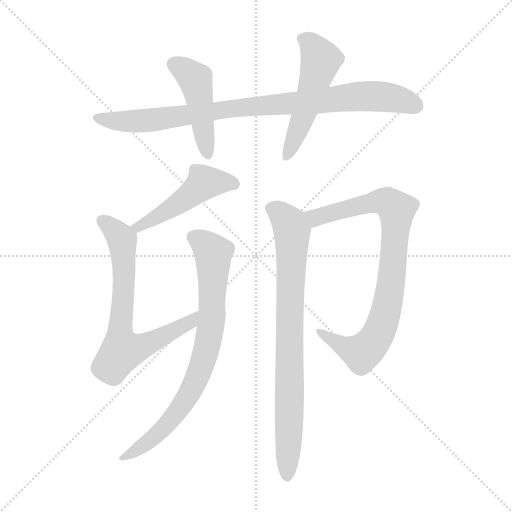
t = 0.00 s
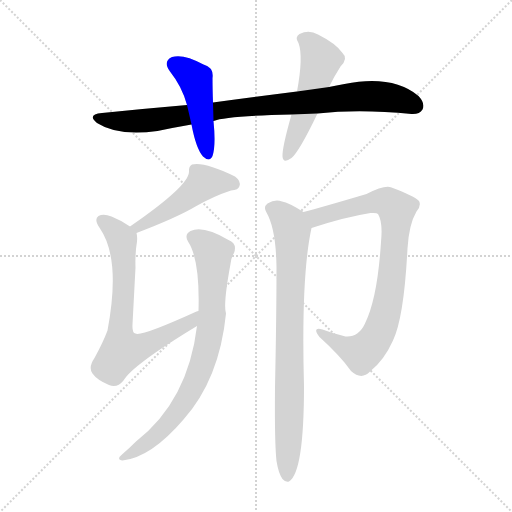
t = 1.31 s
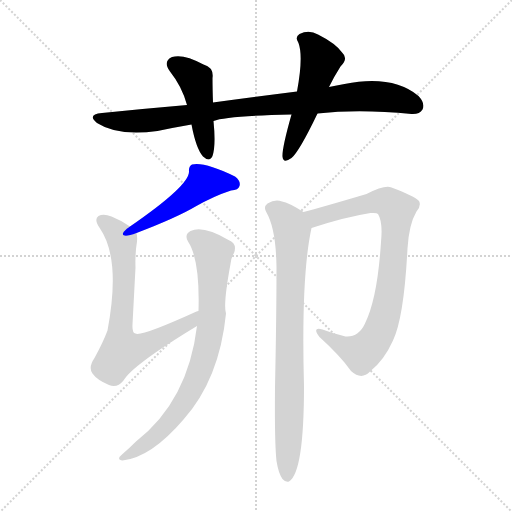
t = 2.61 s
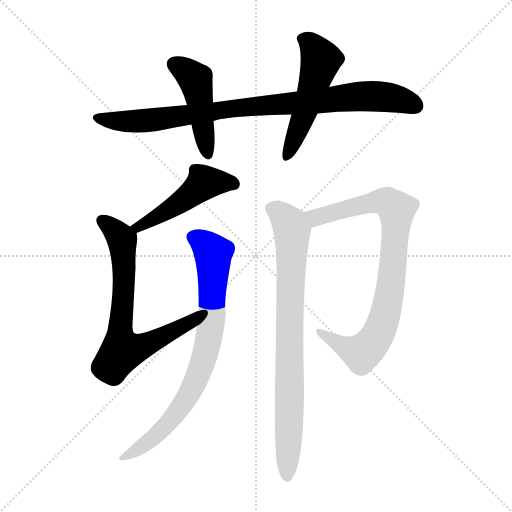
t = 3.92 s
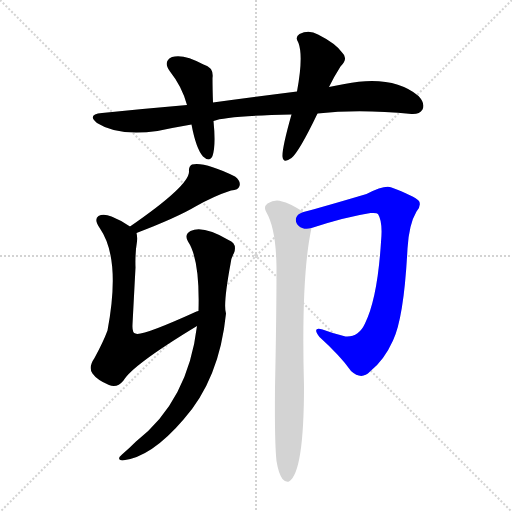
t = 5.23 s
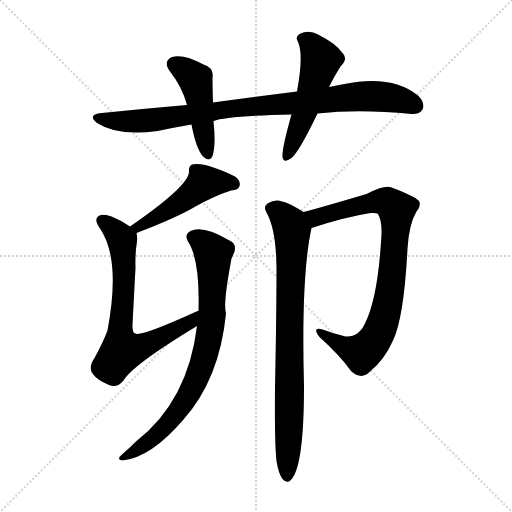
t = 6.53 s

The animated SVG that drew these frames (rendered in a browser with its animation timeline set to each time). Animation: 8 CSS @keyframes rules; one cycle of 6.53 s.

<svg version="1.1" viewBox="0 0 1024 1024" xmlns="http://www.w3.org/2000/svg">
  <g stroke="lightgray" stroke-dasharray="1,1" stroke-width="1" transform="scale(4, 4)">
    <line x1="0" y1="0" x2="256" y2="256"></line>
    <line x1="256" y1="0" x2="0" y2="256"></line>
    <line x1="128" y1="0" x2="128" y2="256"></line>
    <line x1="0" y1="128" x2="256" y2="128"></line>
  </g>
<g transform="scale(1, -1) translate(0, -900)">
   <style type="text/css">
    @keyframes keyframes0 {
      from {
       stroke: blue;
       stroke-dashoffset: 897;
       stroke-width: 128;
       }
       74% {
       animation-timing-function: step-end;
       stroke: blue;
       stroke-dashoffset: 0;
       stroke-width: 128;
       }
       to {
       stroke: black;
       stroke-width: 1024;
       }
       }
       #make-me-a-hanzi-animation-0 {
         animation: keyframes0 0.979980s both;
         animation-delay: 0.000000s;
         animation-timing-function: linear;
       }
    @keyframes keyframes1 {
      from {
       stroke: blue;
       stroke-dashoffset: 457;
       stroke-width: 128;
       }
       60% {
       animation-timing-function: step-end;
       stroke: blue;
       stroke-dashoffset: 0;
       stroke-width: 128;
       }
       to {
       stroke: black;
       stroke-width: 1024;
       }
       }
       #make-me-a-hanzi-animation-1 {
         animation: keyframes1 0.621908s both;
         animation-delay: 0.979980s;
         animation-timing-function: linear;
       }
    @keyframes keyframes2 {
      from {
       stroke: blue;
       stroke-dashoffset: 519;
       stroke-width: 128;
       }
       63% {
       animation-timing-function: step-end;
       stroke: blue;
       stroke-dashoffset: 0;
       stroke-width: 128;
       }
       to {
       stroke: black;
       stroke-width: 1024;
       }
       }
       #make-me-a-hanzi-animation-2 {
         animation: keyframes2 0.672363s both;
         animation-delay: 1.601888s;
         animation-timing-function: linear;
       }
    @keyframes keyframes3 {
      from {
       stroke: blue;
       stroke-dashoffset: 481;
       stroke-width: 128;
       }
       61% {
       animation-timing-function: step-end;
       stroke: blue;
       stroke-dashoffset: 0;
       stroke-width: 128;
       }
       to {
       stroke: black;
       stroke-width: 1024;
       }
       }
       #make-me-a-hanzi-animation-3 {
         animation: keyframes3 0.641439s both;
         animation-delay: 2.274251s;
         animation-timing-function: linear;
       }
    @keyframes keyframes4 {
      from {
       stroke: blue;
       stroke-dashoffset: 696;
       stroke-width: 128;
       }
       69% {
       animation-timing-function: step-end;
       stroke: blue;
       stroke-dashoffset: 0;
       stroke-width: 128;
       }
       to {
       stroke: black;
       stroke-width: 1024;
       }
       }
       #make-me-a-hanzi-animation-4 {
         animation: keyframes4 0.816406s both;
         animation-delay: 2.915690s;
         animation-timing-function: linear;
       }
    @keyframes keyframes5 {
      from {
       stroke: blue;
       stroke-dashoffset: 779;
       stroke-width: 128;
       }
       72% {
       animation-timing-function: step-end;
       stroke: blue;
       stroke-dashoffset: 0;
       stroke-width: 128;
       }
       to {
       stroke: black;
       stroke-width: 1024;
       }
       }
       #make-me-a-hanzi-animation-5 {
         animation: keyframes5 0.883952s both;
         animation-delay: 3.732096s;
         animation-timing-function: linear;
       }
    @keyframes keyframes6 {
      from {
       stroke: blue;
       stroke-dashoffset: 842;
       stroke-width: 128;
       }
       73% {
       animation-timing-function: step-end;
       stroke: blue;
       stroke-dashoffset: 0;
       stroke-width: 128;
       }
       to {
       stroke: black;
       stroke-width: 1024;
       }
       }
       #make-me-a-hanzi-animation-6 {
         animation: keyframes6 0.935221s both;
         animation-delay: 4.616048s;
         animation-timing-function: linear;
       }
    @keyframes keyframes7 {
      from {
       stroke: blue;
       stroke-dashoffset: 811;
       stroke-width: 128;
       }
       73% {
       animation-timing-function: step-end;
       stroke: blue;
       stroke-dashoffset: 0;
       stroke-width: 128;
       }
       to {
       stroke: black;
       stroke-width: 1024;
       }
       }
       #make-me-a-hanzi-animation-7 {
         animation: keyframes7 0.909993s both;
         animation-delay: 5.551270s;
         animation-timing-function: linear;
       }
</style>
<path d="M 635.0 673.0 Q 719.0 682.0 823.0 672.0 Q 839.0 671.0 845.0 681.0 Q 851.0 693.0 837.0 708.0 Q 785.0 751.0 689.0 732.0 Q 673.0 729.0 658.0 726.0 L 594.0 717.0 Q 515.0 707.0 426.0 695.0 L 374.0 690.0 Q 292.0 683.0 204.0 674.0 Q 173.0 671.0 194.0 654.0 Q 236.0 627.0 315.0 638.0 Q 348.0 645.0 383.0 651.0 L 427.0 658.0 Q 452.0 668.0 583.0 671.0 L 635.0 673.0 Z" fill="lightgray"></path> 
<path d="M 426.0 695.0 Q 425.0 723.0 425.0 744.0 Q 428.0 765.0 407.0 771.0 Q 367.0 793.0 344.0 786.0 Q 325.0 777.0 340.0 757.0 Q 364.0 727.0 374.0 690.0 L 383.0 651.0 Q 392.0 603.0 406.0 587.0 Q 419.0 575.0 425.0 588.0 Q 432.0 609.0 427.0 658.0 L 426.0 695.0 Z" fill="lightgray"></path> 
<path d="M 658.0 726.0 Q 667.0 745.0 681.0 767.0 Q 697.0 783.0 685.0 794.0 Q 672.0 813.0 636.0 831.0 Q 618.0 841.0 599.0 832.0 Q 589.0 826.0 597.0 814.0 Q 607.0 787.0 594.0 717.0 L 583.0 671.0 Q 564.0 604.0 565.0 587.0 Q 566.0 572.0 583.0 584.0 Q 598.0 596.0 635.0 673.0 L 658.0 726.0 Z" fill="lightgray"></path> 
<path d="M 273.0 434.0 Q 354.0 465.0 391.0 487.0 Q 428.0 508.0 462.0 519.0 Q 477.0 520.0 479.0 528.0 Q 482.0 538.0 470.0 547.0 Q 409.0 577.0 384.0 571.0 Q 377.0 567.0 378.0 557.0 Q 379.0 529.0 260.0 447.0 C 235.0 430.0 245.0 423.0 273.0 434.0 Z" fill="lightgray"></path> 
<path d="M 397.0 278.0 Q 394.0 278.0 393.0 277.0 Q 281.0 226.0 271.0 233.0 Q 264.0 234.0 265.0 251.0 Q 269.0 327.0 271.0 365.0 Q 270.0 393.0 274.0 417.0 Q 275.0 427.0 273.0 434.0 C 273.0 439.0 273.0 439.0 260.0 447.0 Q 241.0 460.0 223.0 467.0 Q 207.0 473.0 197.0 468.0 Q 187.0 461.0 200.0 443.0 Q 242.0 382.0 215.0 239.0 Q 206.0 215.0 189.0 184.0 Q 176.0 165.0 185.0 153.0 Q 194.0 140.0 218.0 130.0 Q 234.0 123.0 247.0 139.0 Q 265.0 170.0 394.0 248.0 C 420.0 264.0 425.0 289.0 397.0 278.0 Z" fill="lightgray"></path> 
<path d="M 394.0 248.0 Q 376.0 98.0 272.0 17.0 Q 259.0 4.0 244.0 -9.0 Q 232.0 -19.0 245.0 -21.0 Q 302.0 -15.0 367.0 61.0 Q 439.0 142.0 452.0 273.0 Q 446.0 291.0 461.0 372.0 Q 462.0 384.0 468.0 394.0 Q 475.0 413.0 457.0 420.0 Q 406.0 450.0 381.0 438.0 Q 368.0 431.0 376.0 417.0 Q 400.0 381.0 397.0 278.0 L 394.0 248.0 Z" fill="lightgray"></path> 
<path d="M 623.0 444.0 Q 690.0 466.0 741.0 474.0 Q 754.0 475.0 756.0 472.0 Q 766.0 456.0 762.0 416.0 Q 755.0 304.0 730.0 253.0 Q 717.0 225.0 691.0 227.0 Q 666.0 233.0 645.0 241.0 Q 623.0 247.0 639.0 226.0 Q 682.0 187.0 702.0 158.0 Q 723.0 139.0 740.0 157.0 Q 768.0 179.0 786.0 219.0 Q 808.0 265.0 815.0 403.0 Q 818.0 452.0 833.0 477.0 Q 843.0 489.0 838.0 498.0 Q 829.0 508.0 783.0 525.0 Q 770.0 531.0 733.0 512.0 Q 642.0 485.0 607.0 476.0 C 578.0 468.0 594.0 435.0 623.0 444.0 Z" fill="lightgray"></path> 
<path d="M 553.0 -22.0 Q 557.0 -47.0 565.0 -58.0 Q 571.0 -65.0 578.0 -63.0 Q 608.0 -45.0 608.0 128.0 Q 602.0 348.0 623.0 444.0 C 627.0 464.0 627.0 464.0 607.0 476.0 Q 577.0 495.0 564.0 497.0 Q 551.0 503.0 535.0 493.0 Q 526.0 486.0 533.0 475.0 Q 552.0 442.0 553.0 366.0 Q 553.0 267.0 550.0 125.0 Q 549.0 14.0 553.0 -22.0 Z" fill="lightgray"></path> 
      <clipPath id="make-me-a-hanzi-clip-0">
      <path d="M 635.0 673.0 Q 719.0 682.0 823.0 672.0 Q 839.0 671.0 845.0 681.0 Q 851.0 693.0 837.0 708.0 Q 785.0 751.0 689.0 732.0 Q 673.0 729.0 658.0 726.0 L 594.0 717.0 Q 515.0 707.0 426.0 695.0 L 374.0 690.0 Q 292.0 683.0 204.0 674.0 Q 173.0 671.0 194.0 654.0 Q 236.0 627.0 315.0 638.0 Q 348.0 645.0 383.0 651.0 L 427.0 658.0 Q 452.0 668.0 583.0 671.0 L 635.0 673.0 Z" fill="lightgray"></path>
      </clipPath>
      <path clip-path="url(#make-me-a-hanzi-clip-0)" d="M 197.0 665.0 L 241.0 657.0 L 303.0 659.0 L 452.0 682.0 L 720.0 707.0 L 787.0 704.0 L 831.0 688.0 " fill="none" id="make-me-a-hanzi-animation-0" stroke-dasharray="769 1538" stroke-linecap="round"></path>

      <clipPath id="make-me-a-hanzi-clip-1">
      <path d="M 426.0 695.0 Q 425.0 723.0 425.0 744.0 Q 428.0 765.0 407.0 771.0 Q 367.0 793.0 344.0 786.0 Q 325.0 777.0 340.0 757.0 Q 364.0 727.0 374.0 690.0 L 383.0 651.0 Q 392.0 603.0 406.0 587.0 Q 419.0 575.0 425.0 588.0 Q 432.0 609.0 427.0 658.0 L 426.0 695.0 Z" fill="lightgray"></path>
      </clipPath>
      <path clip-path="url(#make-me-a-hanzi-clip-1)" d="M 350.0 770.0 L 391.0 738.0 L 415.0 591.0 " fill="none" id="make-me-a-hanzi-animation-1" stroke-dasharray="329 658" stroke-linecap="round"></path>

      <clipPath id="make-me-a-hanzi-clip-2">
      <path d="M 658.0 726.0 Q 667.0 745.0 681.0 767.0 Q 697.0 783.0 685.0 794.0 Q 672.0 813.0 636.0 831.0 Q 618.0 841.0 599.0 832.0 Q 589.0 826.0 597.0 814.0 Q 607.0 787.0 594.0 717.0 L 583.0 671.0 Q 564.0 604.0 565.0 587.0 Q 566.0 572.0 583.0 584.0 Q 598.0 596.0 635.0 673.0 L 658.0 726.0 Z" fill="lightgray"></path>
      </clipPath>
      <path clip-path="url(#make-me-a-hanzi-clip-2)" d="M 604.0 822.0 L 622.0 812.0 L 642.0 780.0 L 609.0 673.0 L 574.0 587.0 " fill="none" id="make-me-a-hanzi-animation-2" stroke-dasharray="391 782" stroke-linecap="round"></path>

      <clipPath id="make-me-a-hanzi-clip-3">
      <path d="M 273.0 434.0 Q 354.0 465.0 391.0 487.0 Q 428.0 508.0 462.0 519.0 Q 477.0 520.0 479.0 528.0 Q 482.0 538.0 470.0 547.0 Q 409.0 577.0 384.0 571.0 Q 377.0 567.0 378.0 557.0 Q 379.0 529.0 260.0 447.0 C 235.0 430.0 245.0 423.0 273.0 434.0 Z" fill="lightgray"></path>
      </clipPath>
      <path clip-path="url(#make-me-a-hanzi-clip-3)" d="M 468.0 532.0 L 453.0 537.0 L 407.0 534.0 L 323.0 471.0 L 278.0 448.0 L 272.0 452.0 " fill="none" id="make-me-a-hanzi-animation-3" stroke-dasharray="353 706" stroke-linecap="round"></path>

      <clipPath id="make-me-a-hanzi-clip-4">
      <path d="M 397.0 278.0 Q 394.0 278.0 393.0 277.0 Q 281.0 226.0 271.0 233.0 Q 264.0 234.0 265.0 251.0 Q 269.0 327.0 271.0 365.0 Q 270.0 393.0 274.0 417.0 Q 275.0 427.0 273.0 434.0 C 273.0 439.0 273.0 439.0 260.0 447.0 Q 241.0 460.0 223.0 467.0 Q 207.0 473.0 197.0 468.0 Q 187.0 461.0 200.0 443.0 Q 242.0 382.0 215.0 239.0 Q 206.0 215.0 189.0 184.0 Q 176.0 165.0 185.0 153.0 Q 194.0 140.0 218.0 130.0 Q 234.0 123.0 247.0 139.0 Q 265.0 170.0 394.0 248.0 C 420.0 264.0 425.0 289.0 397.0 278.0 Z" fill="lightgray"></path>
      </clipPath>
      <path clip-path="url(#make-me-a-hanzi-clip-4)" d="M 205.0 459.0 L 244.0 420.0 L 248.0 339.0 L 240.0 222.0 L 245.0 199.0 L 285.0 207.0 L 356.0 241.0 L 364.0 250.0 L 378.0 252.0 L 383.0 268.0 " fill="none" id="make-me-a-hanzi-animation-4" stroke-dasharray="568 1136" stroke-linecap="round"></path>

      <clipPath id="make-me-a-hanzi-clip-5">
      <path d="M 394.0 248.0 Q 376.0 98.0 272.0 17.0 Q 259.0 4.0 244.0 -9.0 Q 232.0 -19.0 245.0 -21.0 Q 302.0 -15.0 367.0 61.0 Q 439.0 142.0 452.0 273.0 Q 446.0 291.0 461.0 372.0 Q 462.0 384.0 468.0 394.0 Q 475.0 413.0 457.0 420.0 Q 406.0 450.0 381.0 438.0 Q 368.0 431.0 376.0 417.0 Q 400.0 381.0 397.0 278.0 L 394.0 248.0 Z" fill="lightgray"></path>
      </clipPath>
      <path clip-path="url(#make-me-a-hanzi-clip-5)" d="M 386.0 426.0 L 426.0 394.0 L 424.0 268.0 L 411.0 191.0 L 379.0 113.0 L 346.0 65.0 L 312.0 29.0 L 250.0 -15.0 " fill="none" id="make-me-a-hanzi-animation-5" stroke-dasharray="651 1302" stroke-linecap="round"></path>

      <clipPath id="make-me-a-hanzi-clip-6">
      <path d="M 623.0 444.0 Q 690.0 466.0 741.0 474.0 Q 754.0 475.0 756.0 472.0 Q 766.0 456.0 762.0 416.0 Q 755.0 304.0 730.0 253.0 Q 717.0 225.0 691.0 227.0 Q 666.0 233.0 645.0 241.0 Q 623.0 247.0 639.0 226.0 Q 682.0 187.0 702.0 158.0 Q 723.0 139.0 740.0 157.0 Q 768.0 179.0 786.0 219.0 Q 808.0 265.0 815.0 403.0 Q 818.0 452.0 833.0 477.0 Q 843.0 489.0 838.0 498.0 Q 829.0 508.0 783.0 525.0 Q 770.0 531.0 733.0 512.0 Q 642.0 485.0 607.0 476.0 C 578.0 468.0 594.0 435.0 623.0 444.0 Z" fill="lightgray"></path>
      </clipPath>
      <path clip-path="url(#make-me-a-hanzi-clip-6)" d="M 613.0 472.0 L 643.0 467.0 L 709.0 488.0 L 766.0 498.0 L 793.0 481.0 L 779.0 314.0 L 764.0 251.0 L 745.0 214.0 L 728.0 197.0 L 717.0 195.0 L 639.0 235.0 " fill="none" id="make-me-a-hanzi-animation-6" stroke-dasharray="714 1428" stroke-linecap="round"></path>

      <clipPath id="make-me-a-hanzi-clip-7">
      <path d="M 553.0 -22.0 Q 557.0 -47.0 565.0 -58.0 Q 571.0 -65.0 578.0 -63.0 Q 608.0 -45.0 608.0 128.0 Q 602.0 348.0 623.0 444.0 C 627.0 464.0 627.0 464.0 607.0 476.0 Q 577.0 495.0 564.0 497.0 Q 551.0 503.0 535.0 493.0 Q 526.0 486.0 533.0 475.0 Q 552.0 442.0 553.0 366.0 Q 553.0 267.0 550.0 125.0 Q 549.0 14.0 553.0 -22.0 Z" fill="lightgray"></path>
      </clipPath>
      <path clip-path="url(#make-me-a-hanzi-clip-7)" d="M 542.0 483.0 L 569.0 465.0 L 584.0 435.0 L 574.0 -54.0 " fill="none" id="make-me-a-hanzi-animation-7" stroke-dasharray="683 1366" stroke-linecap="round"></path>

</g>
</svg>
